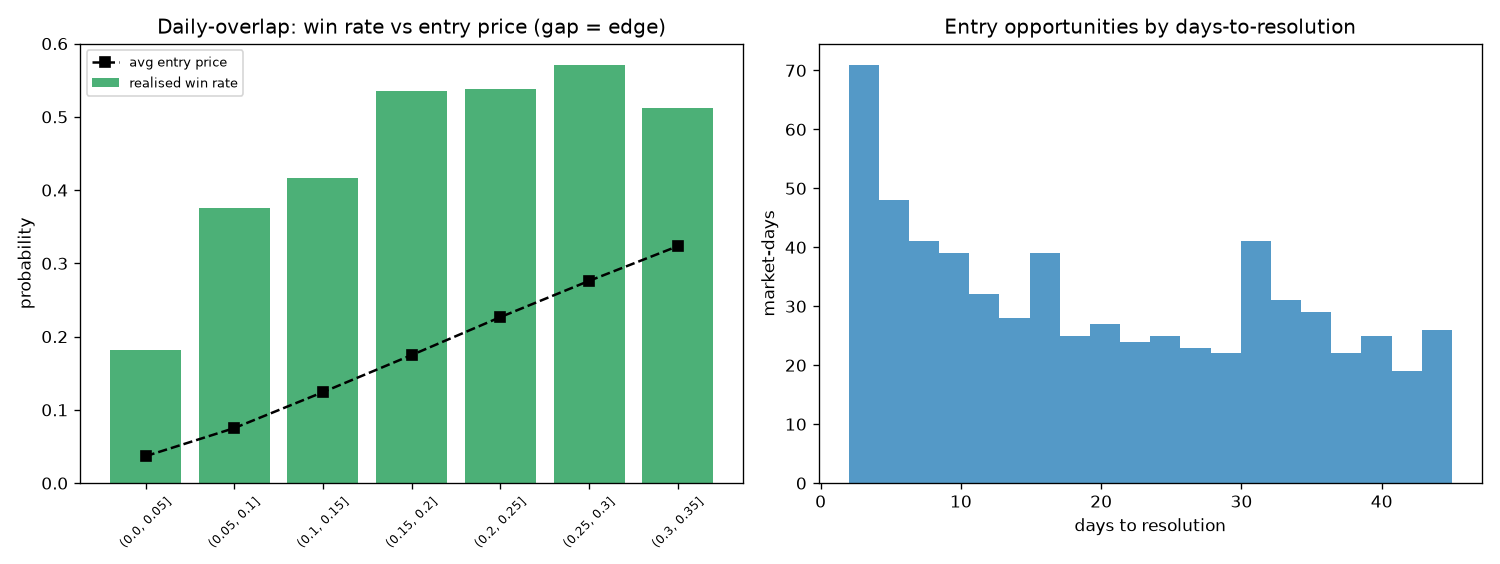

The file beside this chart, header and first rows:
token, date, price, outcome, res_date, dtr, z, hb, pb
1608950228571543543756261579557313400325…, 2024-09-20, 0.27, 1.0, 2024-09-30 12:00:00, 10, 0.3343, 8-14d, (0.25, 0.3]
1608950228571543543756261579557313400325…, 2024-09-21, 0.17, 1.0, 2024-09-30 12:00:00, 9, 0.4147, 8-14d, (0.15, 0.2]
1608950228571543543756261579557313400325…, 2024-09-22, 0.145, 1.0, 2024-09-30 12:00:00, 8, 0.576, 8-14d, (0.1, 0.15]
1608950228571543543756261579557313400325…, 2024-09-23, 0.145, 1.0, 2024-09-30 12:00:00, 7, 0.5717, 2-7d, (0.1, 0.15]
1608950228571543543756261579557313400325…, 2024-09-24, 0.13, 1.0, 2024-09-30 12:00:00, 6, 0.5361, 2-7d, (0.1, 0.15]
1608950228571543543756261579557313400325…, 2024-09-25, 0.14, 1.0, 2024-09-30 12:00:00, 5, 0.4278, 2-7d, (0.1, 0.15]
1608950228571543543756261579557313400325…, 2024-09-26, 0.115, 1.0, 2024-09-30 12:00:00, 4, 0.3099, 2-7d, (0.1, 0.15]
1608950228571543543756261579557313400325…, 2024-09-27, 0.09, 1.0, 2024-09-30 12:00:00, 3, 0.3279, 2-7d, (0.05, 0.1]
1608950228571543543756261579557313400325…, 2024-09-28, 0.14, 1.0, 2024-09-30 12:00:00, 2, 0.4376, 2-7d, (0.1, 0.15]
8221751977035632901657507418091542370978…, 2024-09-19, 0.145, 0.0, 2024-09-30 12:00:00, 11, 0.3751, 8-14d, (0.1, 0.15]
8221751977035632901657507418091542370978…, 2024-09-20, 0.165, 0.0, 2024-09-30 12:00:00, 10, 0.3343, 8-14d, (0.15, 0.2]
8221751977035632901657507418091542370978…, 2024-09-21, 0.095, 0.0, 2024-09-30 12:00:00, 9, 0.4147, 8-14d, (0.05, 0.1]
8221751977035632901657507418091542370978…, 2024-09-22, 0.145, 0.0, 2024-09-30 12:00:00, 8, 0.576, 8-14d, (0.1, 0.15]
8221751977035632901657507418091542370978…, 2024-09-23, 0.105, 0.0, 2024-09-30 12:00:00, 7, 0.5717, 2-7d, (0.1, 0.15]
8221751977035632901657507418091542370978…, 2024-09-24, 0.115, 0.0, 2024-09-30 12:00:00, 6, 0.5361, 2-7d, (0.1, 0.15]
8221751977035632901657507418091542370978…, 2024-09-25, 0.085, 0.0, 2024-09-30 12:00:00, 5, 0.4278, 2-7d, (0.05, 0.1]
8221751977035632901657507418091542370978…, 2024-09-26, 0.085, 0.0, 2024-09-30 12:00:00, 4, 0.3099, 2-7d, (0.05, 0.1]
8221751977035632901657507418091542370978…, 2024-09-27, 0.065, 0.0, 2024-09-30 12:00:00, 3, 0.3279, 2-7d, (0.05, 0.1]
8221751977035632901657507418091542370978…, 2024-09-28, 0.08, 0.0, 2024-09-30 12:00:00, 2, 0.4376, 2-7d, (0.05, 0.1]
7060036163867758879677742456721833403290…, 2024-10-16, 0.105, 1.0, 2024-10-31 12:00:00, 15, 0.6988, 15-30d, (0.1, 0.15]
7060036163867758879677742456721833403290…, 2024-10-17, 0.125, 1.0, 2024-10-31 12:00:00, 14, 0.7427, 8-14d, (0.1, 0.15]
7060036163867758879677742456721833403290…, 2024-10-18, 0.135, 1.0, 2024-10-31 12:00:00, 13, 0.7917, 8-14d, (0.1, 0.15]
7060036163867758879677742456721833403290…, 2024-10-19, 0.135, 1.0, 2024-10-31 12:00:00, 12, 0.9062, 8-14d, (0.1, 0.15]
7060036163867758879677742456721833403290…, 2024-10-20, 0.13, 1.0, 2024-10-31 12:00:00, 11, 0.9709, 8-14d, (0.1, 0.15]
7060036163867758879677742456721833403290…, 2024-10-21, 0.155, 1.0, 2024-10-31 12:00:00, 10, 0.9346, 8-14d, (0.15, 0.2]
7060036163867758879677742456721833403290…, 2024-10-22, 0.115, 1.0, 2024-10-31 12:00:00, 9, 0.7966, 8-14d, (0.1, 0.15]
7060036163867758879677742456721833403290…, 2024-10-23, 0.07, 1.0, 2024-10-31 12:00:00, 8, 0.6927, 8-14d, (0.05, 0.1]
7060036163867758879677742456721833403290…, 2024-10-24, 0.075, 1.0, 2024-10-31 12:00:00, 7, 0.7011, 2-7d, (0.05, 0.1]
7060036163867758879677742456721833403290…, 2024-10-25, 0.085, 1.0, 2024-10-31 12:00:00, 6, 0.6201, 2-7d, (0.05, 0.1]
9187587856712710068609898520456568154799…, 2024-09-16, 0.15, 1.0, 2024-10-31 12:00:00, 45, 0.3336, 31-45d, (0.1, 0.15]
9187587856712710068609898520456568154799…, 2024-09-18, 0.255, 1.0, 2024-10-31 12:00:00, 43, 0.2851, 31-45d, (0.25, 0.3]
9187587856712710068609898520456568154799…, 2024-09-19, 0.345, 1.0, 2024-10-31 12:00:00, 42, 0.3751, 31-45d, (0.3, 0.35]
9187587856712710068609898520456568154799…, 2024-09-21, 0.315, 1.0, 2024-10-31 12:00:00, 40, 0.4147, 31-45d, (0.3, 0.35]
9187587856712710068609898520456568154799…, 2024-09-25, 0.345, 1.0, 2024-10-31 12:00:00, 36, 0.4278, 31-45d, (0.3, 0.35]
7822410296837705478151709879825569332779…, 2024-11-16, 0.075, 1.0, 2024-12-31 12:00:00, 45, 1.141, 31-45d, (0.05, 0.1]
7822410296837705478151709879825569332779…, 2024-11-17, 0.06, 1.0, 2024-12-31 12:00:00, 44, 1.389, 31-45d, (0.05, 0.1]
7822410296837705478151709879825569332779…, 2024-11-18, 0.09, 1.0, 2024-12-31 12:00:00, 43, 1.26, 31-45d, (0.05, 0.1]
7822410296837705478151709879825569332779…, 2024-11-19, 0.045, 1.0, 2024-12-31 12:00:00, 42, 1.114, 31-45d, (0.0, 0.05]
7822410296837705478151709879825569332779…, 2024-11-20, 0.043, 1.0, 2024-12-31 12:00:00, 41, 0.9975, 31-45d, (0.0, 0.05]
7822410296837705478151709879825569332779…, 2024-11-21, 0.045, 1.0, 2024-12-31 12:00:00, 40, 0.8678, 31-45d, (0.0, 0.05]
7822410296837705478151709879825569332779…, 2024-11-22, 0.0585, 1.0, 2024-12-31 12:00:00, 39, 0.8751, 31-45d, (0.05, 0.1]
7822410296837705478151709879825569332779…, 2024-11-23, 0.051, 1.0, 2024-12-31 12:00:00, 38, 0.8213, 31-45d, (0.05, 0.1]
7822410296837705478151709879825569332779…, 2024-11-24, 0.051, 1.0, 2024-12-31 12:00:00, 37, 0.8705, 31-45d, (0.05, 0.1]
7822410296837705478151709879825569332779…, 2024-11-25, 0.048, 1.0, 2024-12-31 12:00:00, 36, 0.8979, 31-45d, (0.0, 0.05]
7822410296837705478151709879825569332779…, 2024-11-26, 0.06, 1.0, 2024-12-31 12:00:00, 35, 0.8044, 31-45d, (0.05, 0.1]
7822410296837705478151709879825569332779…, 2024-11-27, 0.039, 1.0, 2024-12-31 12:00:00, 34, 0.602, 31-45d, (0.0, 0.05]
7822410296837705478151709879825569332779…, 2024-11-29, 0.0335, 1.0, 2024-12-31 12:00:00, 32, 0.4209, 31-45d, (0.0, 0.05]
7822410296837705478151709879825569332779…, 2024-11-30, 0.0495, 1.0, 2024-12-31 12:00:00, 31, 0.4401, 31-45d, (0.0, 0.05]
7822410296837705478151709879825569332779…, 2024-12-01, 0.123, 1.0, 2024-12-31 12:00:00, 30, 0.32, 15-30d, (0.1, 0.15]
7822410296837705478151709879825569332779…, 2024-12-02, 0.089, 1.0, 2024-12-31 12:00:00, 29, 0.2173, 15-30d, (0.05, 0.1]
7822410296837705478151709879825569332779…, 2024-12-03, 0.079, 1.0, 2024-12-31 12:00:00, 28, 0.0816, 15-30d, (0.05, 0.1]
7822410296837705478151709879825569332779…, 2024-12-06, 0.126, 1.0, 2024-12-31 12:00:00, 25, 0.06956, 15-30d, (0.1, 0.15]
7822410296837705478151709879825569332779…, 2024-12-07, 0.1915, 1.0, 2024-12-31 12:00:00, 24, 0.1591, 15-30d, (0.15, 0.2]
7822410296837705478151709879825569332779…, 2024-12-08, 0.2815, 1.0, 2024-12-31 12:00:00, 23, 0.2115, 15-30d, (0.25, 0.3]
8529026790991182086114508359337886267638…, 2025-01-10, 0.295, 1.0, 2025-01-31 12:00:00, 21, 0.08015, 15-30d, (0.25, 0.3]
8529026790991182086114508359337886267638…, 2025-01-11, 0.3, 1.0, 2025-01-31 12:00:00, 20, 0.2569, 15-30d, (0.25, 0.3]
6072587425042370362009427615191680246234…, 2025-02-20, 0.315, 1.0, 2025-03-31 12:00:00, 39, 0.706, 31-45d, (0.3, 0.35]
9894547773363785846545096247689191249215…, 2025-04-24, 0.225, 1.0, 2025-04-30 12:00:00, 6, -1.432, 2-7d, (0.2, 0.25]
9894547773363785846545096247689191249215…, 2025-04-25, 0.105, 1.0, 2025-04-30 12:00:00, 5, -1.39, 2-7d, (0.1, 0.15]
9894547773363785846545096247689191249215…, 2025-04-26, 0.125, 1.0, 2025-04-30 12:00:00, 4, -1.264, 2-7d, (0.1, 0.15]
... 577 more rows
